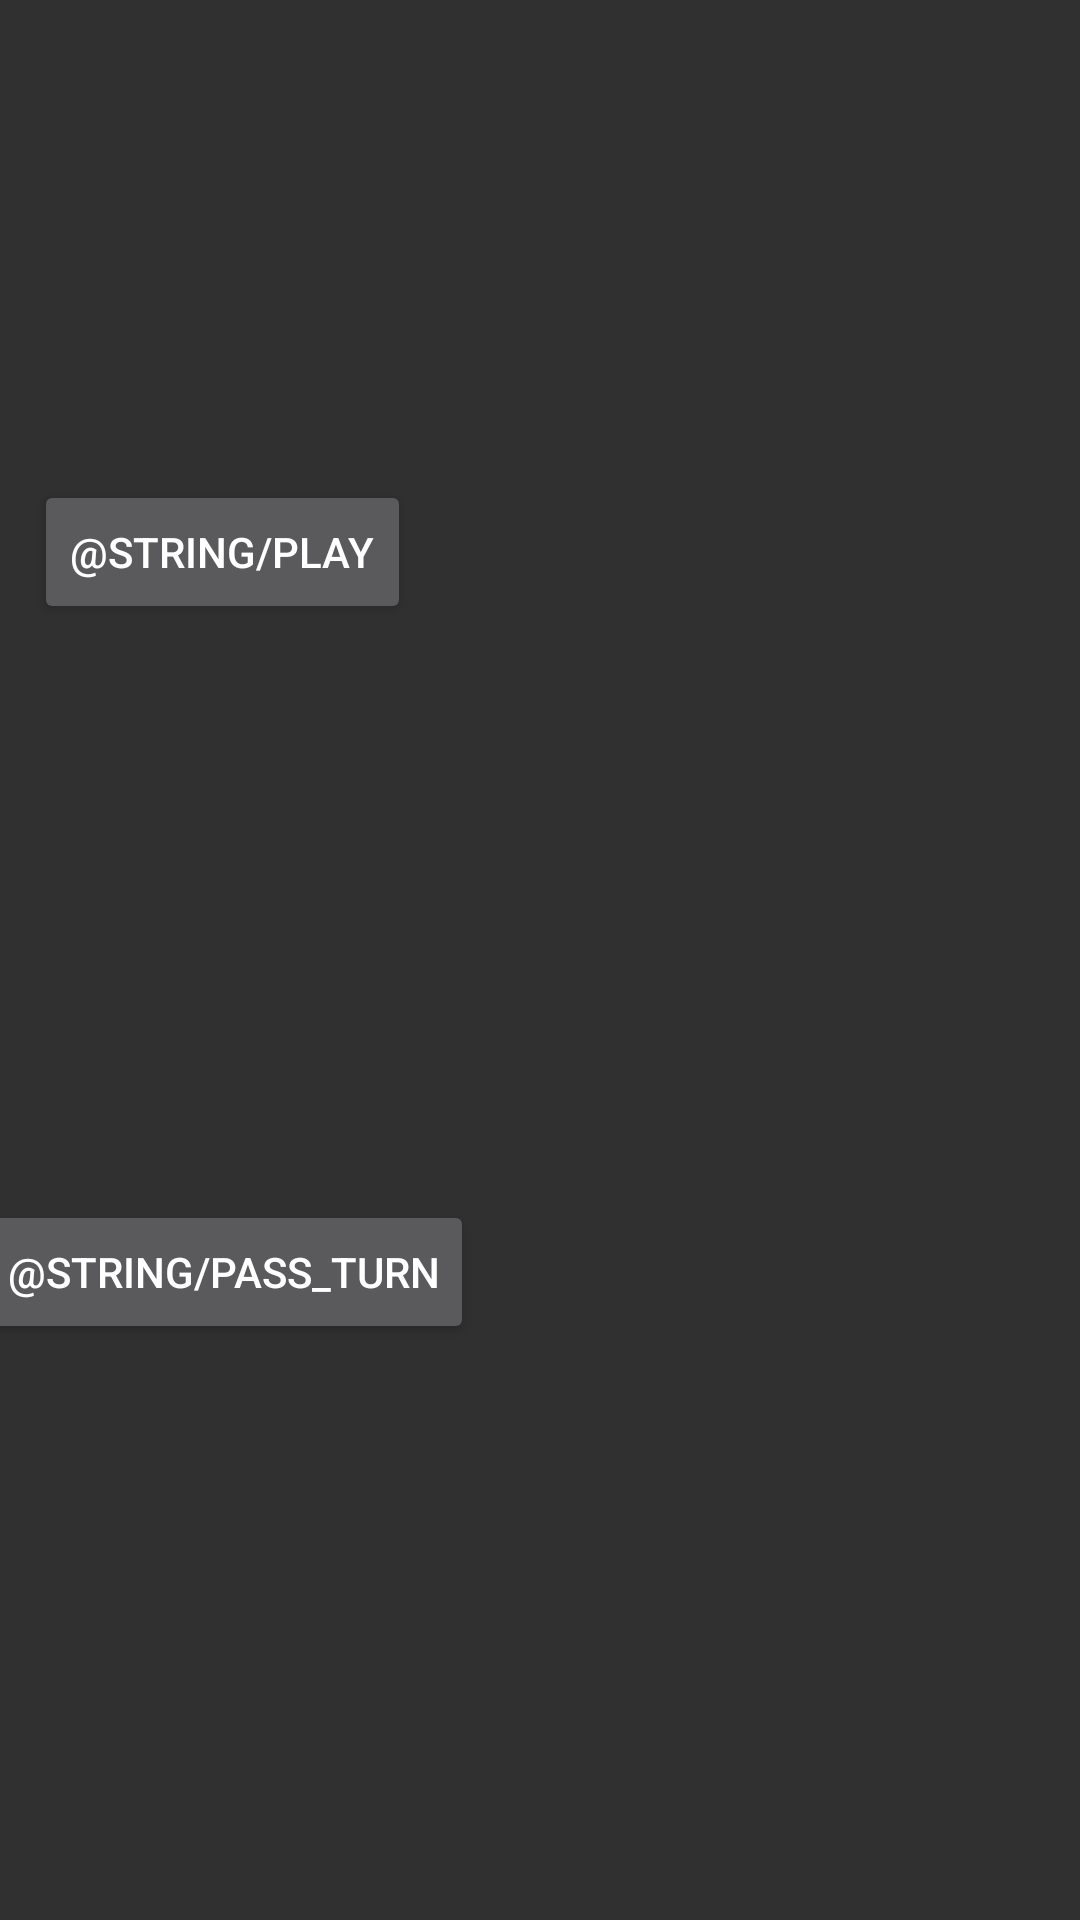

The Android layout XML behind this screen, and the referenced resources:
<!-- AndroidManifest.xml: application theme AppTheme -->
<!-- res/layout/game_table_slave.xml -->
<?xml version="1.0" encoding="utf-8"?>
<androidx.constraintlayout.widget.ConstraintLayout xmlns:android="http://schemas.android.com/apk/res/android"
    xmlns:app="http://schemas.android.com/apk/res-auto"
    xmlns:tools="http://schemas.android.com/tools"
    android:layout_width="match_parent"
    android:layout_height="match_parent"
    android:orientation="vertical">

    <ImageView
        android:id="@+id/iv_a1_card"
        android:layout_width="0dp"
        android:layout_height="wrap_content"
        android:layout_marginStart="8dp"
        android:layout_marginBottom="32dp"
        app:layout_constraintBottom_toBottomOf="parent"
        app:layout_constraintEnd_toStartOf="@+id/iv_a2_card"
        app:layout_constraintStart_toStartOf="parent"
        tools:srcCompat="@tools:sample/avatars" />

    <ImageView
        android:id="@+id/iv_a2_card"
        android:layout_width="0dp"
        android:layout_height="wrap_content"
        android:layout_marginBottom="32dp"
        app:layout_constraintBottom_toBottomOf="parent"
        app:layout_constraintEnd_toStartOf="@+id/iv_a3_card"
        app:layout_constraintStart_toEndOf="@+id/iv_a1_card"
        tools:srcCompat="@tools:sample/avatars" />

    <ImageView
        android:id="@+id/iv_a3_card"
        android:layout_width="0dp"
        android:layout_height="wrap_content"
        android:layout_marginEnd="8dp"
        android:layout_marginBottom="32dp"
        app:layout_constraintBottom_toBottomOf="parent"
        app:layout_constraintEnd_toStartOf="@+id/guideline4"
        app:layout_constraintStart_toEndOf="@+id/iv_a2_card"
        tools:srcCompat="@tools:sample/avatars" />

    <ImageView
        android:id="@+id/iv_e1_card"
        android:layout_width="0dp"
        android:layout_height="wrap_content"
        android:layout_marginStart="8dp"
        android:layout_marginBottom="32dp"
        app:layout_constraintBottom_toBottomOf="parent"
        app:layout_constraintEnd_toStartOf="@+id/iv_e3_card"
        app:layout_constraintStart_toStartOf="@+id/guideline4"
        tools:srcCompat="@tools:sample/avatars" />

    <ImageView
        android:id="@+id/iv_e2_card"
        android:layout_width="0dp"
        android:layout_height="wrap_content"
        android:layout_marginEnd="8dp"
        android:layout_marginBottom="32dp"
        app:layout_constraintBottom_toBottomOf="parent"
        app:layout_constraintEnd_toEndOf="parent"
        app:layout_constraintStart_toEndOf="@+id/iv_e3_card"
        tools:srcCompat="@tools:sample/avatars" />

    <ImageView
        android:id="@+id/iv_e3_card"
        android:layout_width="0dp"
        android:layout_height="wrap_content"
        android:layout_marginBottom="32dp"
        app:layout_constraintBottom_toBottomOf="parent"
        app:layout_constraintEnd_toStartOf="@+id/iv_e2_card"
        app:layout_constraintStart_toEndOf="@+id/iv_e1_card"
        tools:srcCompat="@tools:sample/avatars" />

    <ImageView
        android:id="@+id/iv_current_card_1"
        android:layout_width="wrap_content"
        android:layout_height="wrap_content"
        android:layout_marginEnd="32dp"
        app:layout_constraintBottom_toTopOf="@+id/iv_a3_card"
        app:layout_constraintEnd_toStartOf="@+id/guideline4"
        app:layout_constraintTop_toTopOf="parent"
        tools:srcCompat="@tools:sample/avatars" />

    <ImageView
        android:id="@+id/iv_current_card_2"
        android:layout_width="wrap_content"
        android:layout_height="wrap_content"
        android:layout_marginStart="32dp"
        app:layout_constraintBottom_toTopOf="@+id/iv_e3_card"
        app:layout_constraintStart_toStartOf="@+id/guideline4"
        app:layout_constraintTop_toTopOf="parent"
        tools:srcCompat="@tools:sample/avatars" />

    <androidx.constraintlayout.widget.Guideline
        android:id="@+id/guideline4"
        android:layout_width="wrap_content"
        android:layout_height="wrap_content"
        android:orientation="vertical"
        app:layout_constraintGuide_percent="0.5" />

    <androidx.recyclerview.widget.RecyclerView
        android:id="@+id/rv_players"
        android:layout_width="203dp"
        android:layout_height="249dp"
        android:clickable="true"
        android:focusable="true"
        android:longClickable="false"
        app:layout_constraintBottom_toTopOf="@+id/iv_e2_card"
        app:layout_constraintEnd_toEndOf="parent"
        app:layout_constraintStart_toEndOf="@+id/iv_current_card_2"
        app:layout_constraintTop_toTopOf="parent"/>

    <Button
        android:id="@+id/btn_play_card"
        android:layout_width="wrap_content"
        android:layout_height="wrap_content"
        android:text="@string/play"
        app:layout_constraintBottom_toTopOf="@+id/btn_pass"
        app:layout_constraintEnd_toStartOf="@+id/iv_current_card_1"
        app:layout_constraintStart_toStartOf="parent"
        app:layout_constraintTop_toTopOf="parent" />

    <Button
        android:id="@+id/btn_pass"
        android:layout_width="wrap_content"
        android:layout_height="wrap_content"
        android:layout_marginTop="32dp"
        android:text="@string/pass_turn"
        app:layout_constraintBottom_toTopOf="@+id/iv_a1_card"
        app:layout_constraintEnd_toStartOf="@+id/iv_current_card_1"
        app:layout_constraintStart_toStartOf="parent"
        app:layout_constraintTop_toBottomOf="@+id/btn_play_card" />

</androidx.constraintlayout.widget.ConstraintLayout>
<!-- resources referenced by this layout -->
<resources>
  <style name="AppTheme" parent="Theme.AppCompat.NoActionBar">
          
          <item name="colorPrimary">@color/dark_grey</item>
          <item name="colorPrimaryDark">@android:color/darker_gray</item>
          <item name="colorAccent">@color/red</item>
  
          <item name="windowNoTitle">true</item>
          <item name="windowActionBar">false</item>
          <item name="android:windowFullscreen">true</item>
          <item name="android:windowContentOverlay">@null</item>
      </style>
  <color name="dark_grey">#222222</color>
  <color name="red">#c63730</color>
</resources>
